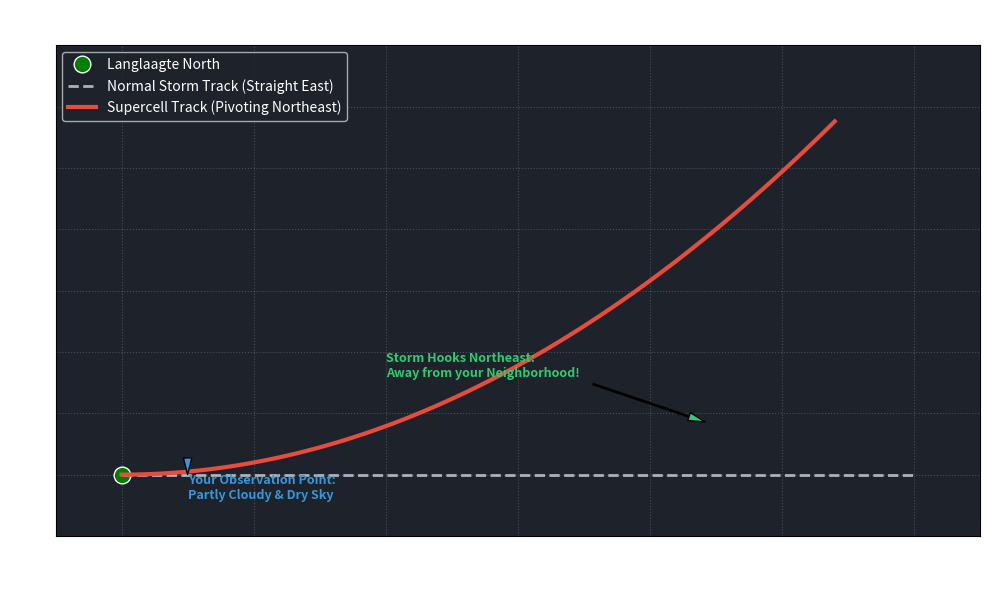

Write Python code to recreate this figure.
import matplotlib.pyplot as plt
import numpy as np

# Define tracking timeline (steps over a 2-hour storm duration)
time_steps = np.linspace(0, 120, 100)

# 1. Normal Storm Trajectory (Follows the background mean wind straight East)
x_normal = 0.5 * time_steps  # Standard easterly velocity component
y_normal = np.zeros_like(time_steps)  # Stays perfectly on the baseline wind track

# 2. Supercell "Right-Mover" Trajectory (Internal rotation alters the path)
# The storm splits, and internal vertical pressure gradients force it Northeast
x_supercell = 0.45 * time_steps  # Slower easterly progression
y_supercell = 0.002 * (time_steps ** 2)  # Quadratic curving northward/northeastward

# Plot the tactical navigation grid
fig, ax = plt.subplots(figsize=(10, 6))
ax.set_facecolor('#1e222b')  # Dark interface theme

# Plot your home safety zone anchor
ax.plot(0, 0, 'go', markersize=12, markeredgecolor='w', label='Langlaagte North')

# Plot the storm trajectories
ax.plot(x_normal, y_normal, color='#aab2bd', linestyle='--', linewidth=2, label='Normal Storm Track (Straight East)')
ax.plot(x_supercell, y_supercell, color='#e74c3c', linewidth=3, label='Supercell Track (Pivoting Northeast)')

# Annotate visual highlights from your Feb 17 observation
ax.annotate('Your Observation Point:\nPartly Cloudy & Dry Sky', xy=(5, 0), xytext=(5, -2),
            arrowprops=dict(facecolor='#3498db', shrink=0.08, width=1, headwidth=6),
            color='#3498db', weight='bold', fontsize=9)

ax.annotate('Storm Hooks Northeast:\nAway from your Neighborhood!', xy=(45, 4), xytext=(20, 8),
            arrowprops=dict(facecolor='#2ecc71', shrink=0.08, width=1, headwidth=6),
            color='#2ecc71', weight='bold', fontsize=9)

# Formatting the meteorological chart
ax.set_title('Highveld Supercell Deflection Vector Model (Feb 17, 2026)', color='w', fontsize=12, weight='bold', pad=15)
ax.set_xlabel('West-to-East Geographic Distance Axis (km)', color='w')
ax.set_ylabel('South-to-North Geographic Distance Axis (km)', color='w')
ax.tick_params(colors='w')
ax.set_xlim(-5, 65)
ax.set_ylim(-5, 35)
ax.grid(True, linestyle=':', alpha=0.2, color='w')
ax.legend(loc='upper left', facecolor='#1e222b', labelcolor='w')

plt.tight_layout()
plt.show()
